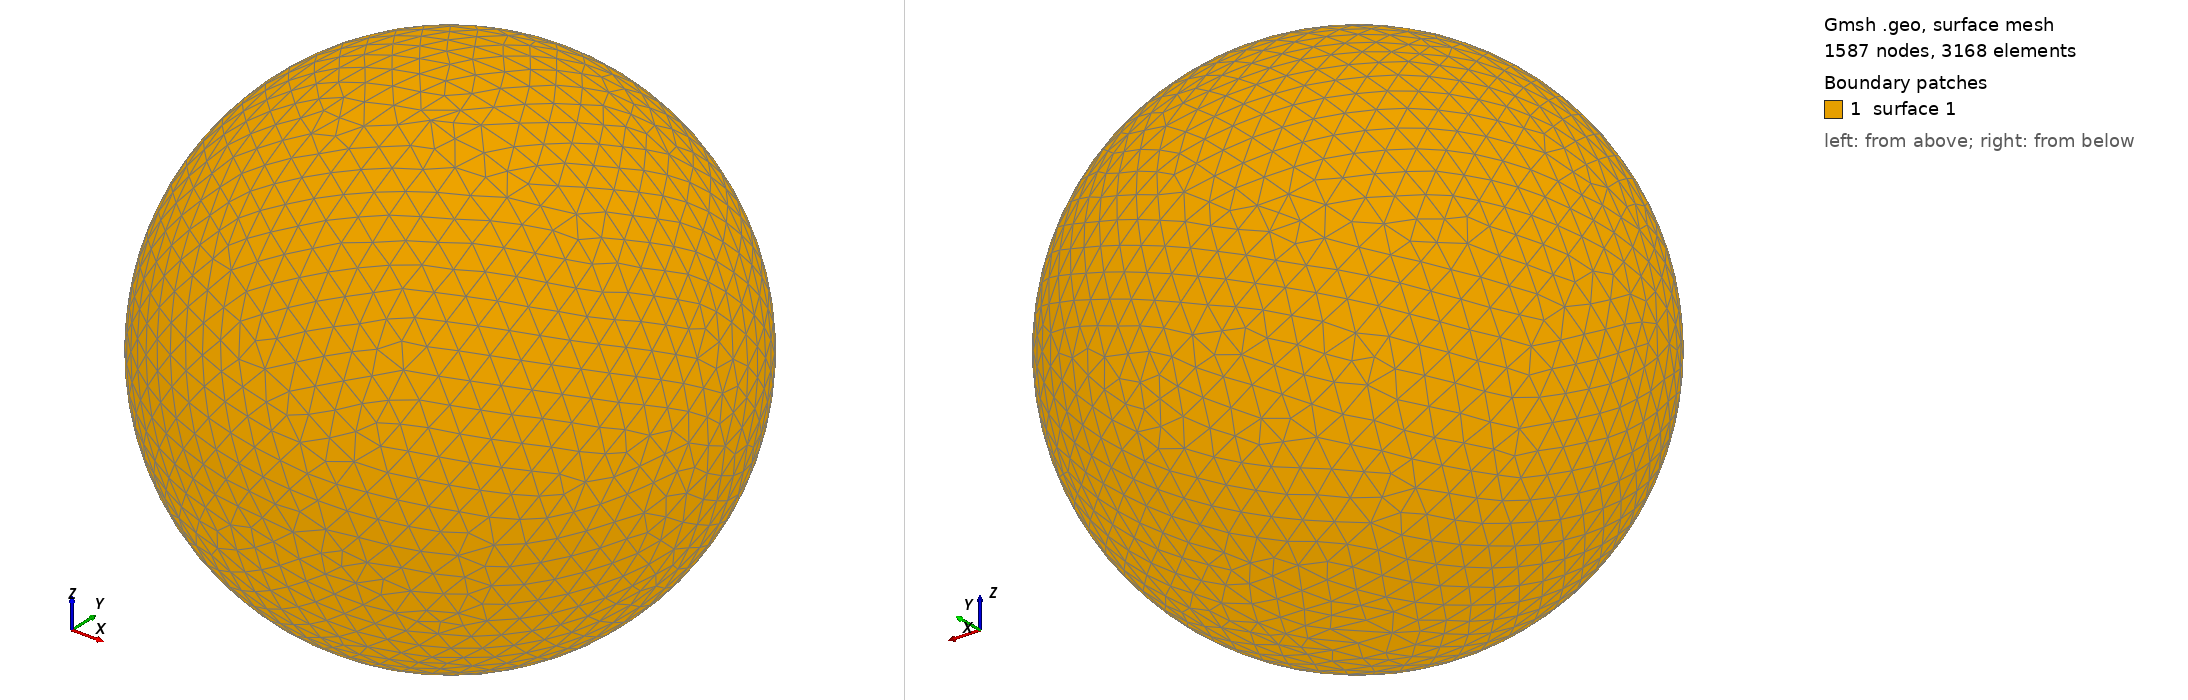

Gmsh geometry script, surface-meshed: 1587 nodes, 3168 surface elements. Boundary patches (legend numbers): 1 surface 1. Left view from above one corner, right view from below the opposite corner. The script declares no physical surfaces, so the legend lists its geometric surfaces. The drawing asked Gmsh for element sizes between 1% and 20% of the model's largest extent; the script's own settings can give other sizes.

=== shot0318.geo (drawn) ===
SetFactory("OpenCASCADE");
Point(1) = {0,0,0,0};
Sphere(1) = {0,0,0,0.00385300};
MeshSize{ PointsOf{ Surface{:}; } } = 0.000385300;
Mesh.ElementOrder=1;
Mesh.Format=39;
